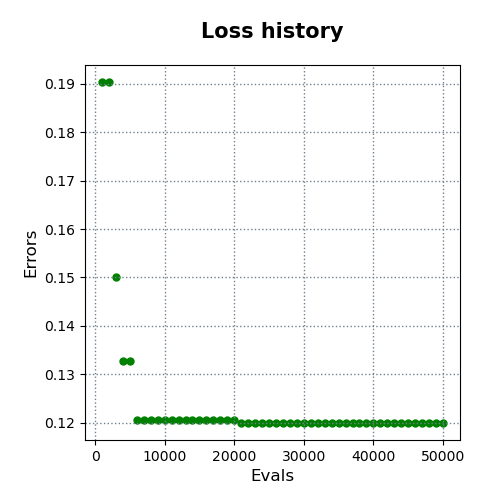

Data behind this chart, as committed beside it:
evals, errors
1000, 0.1904
2000, 0.1904
3000, 0.1502
4000, 0.1327
5000, 0.1327
6000, 0.1206
7000, 0.1206
8000, 0.1206
9000, 0.1206
10000, 0.1206
11000, 0.1206
12000, 0.1206
13000, 0.1206
14000, 0.1206
15000, 0.1206
16000, 0.1206
17000, 0.1206
18000, 0.1206
19000, 0.1206
20000, 0.1206
21000, 0.12
22000, 0.12
23000, 0.12
24000, 0.12
25000, 0.12
26000, 0.12
27000, 0.12
28000, 0.12
29000, 0.12
30000, 0.12
31000, 0.12
32000, 0.12
33000, 0.12
34000, 0.12
35000, 0.12
36000, 0.12
37000, 0.12
38000, 0.12
39000, 0.12
40000, 0.12
41000, 0.12
42000, 0.12
43000, 0.12
44000, 0.12
45000, 0.12
46000, 0.12
47000, 0.12
48000, 0.12
49000, 0.12
50000, 0.12
